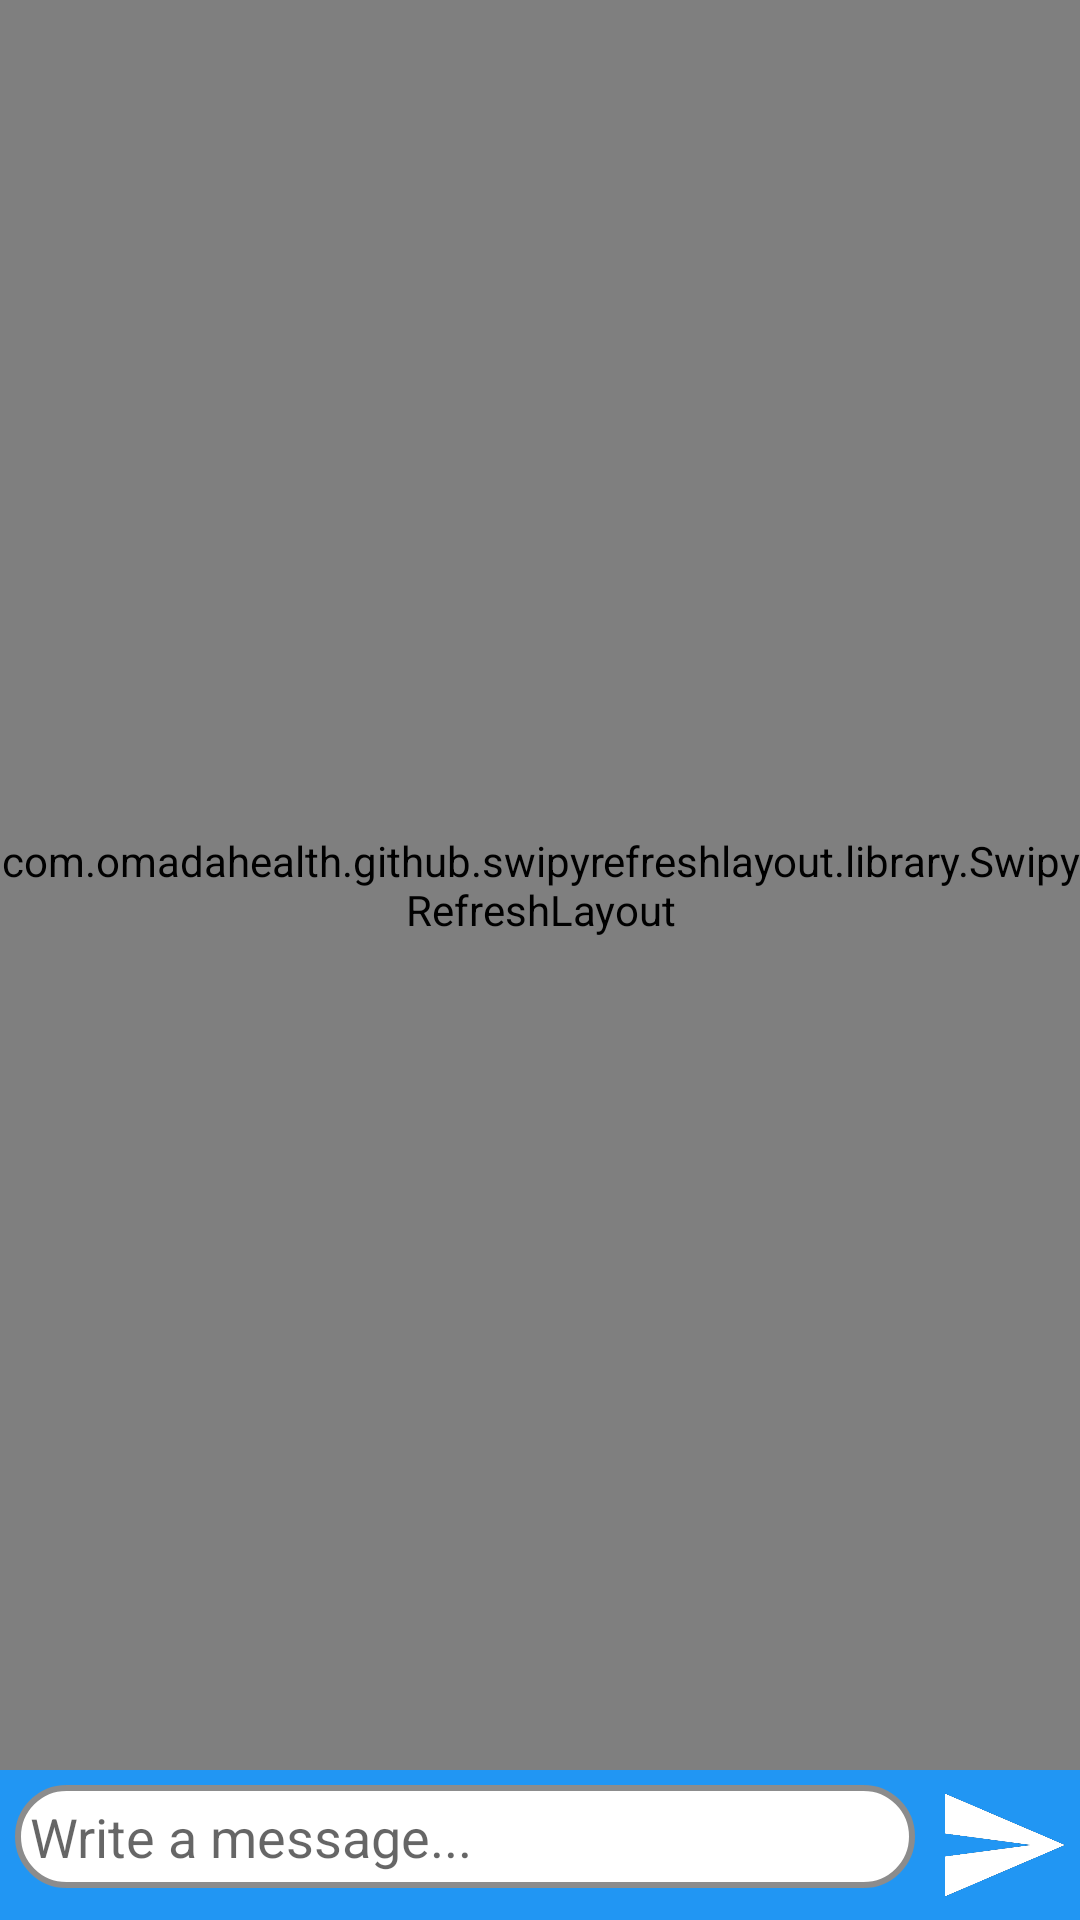

Reconstruct the res/layout file that produces this screen, plus the resources it refers to.
<!-- AndroidManifest.xml: activity theme ActivityConBarra -->
<!-- res/layout/activity_chat.xml -->
<?xml version="1.0" encoding="utf-8"?>
<LinearLayout xmlns:android="http://schemas.android.com/apk/res/android"
    android:layout_width="match_parent"
    android:layout_height="match_parent"
    xmlns:app="http://schemas.android.com/apk/res-auto"
    android:orientation="vertical">


    <com.omadahealth.github.swipyrefreshlayout.library.SwipyRefreshLayout
        android:layout_width="match_parent"
        android:layout_height="0dp"
        android:layout_weight="1"
        app:srl_direction="both"
        android:id="@+id/refreshLayout">
        <androidx.recyclerview.widget.RecyclerView
            android:layout_width="match_parent"
            android:layout_height="match_parent"
            android:id="@+id/RecyclerMensajes"/>

    </com.omadahealth.github.swipyrefreshlayout.library.SwipyRefreshLayout>



    <LinearLayout
        android:layout_width="match_parent"
        android:layout_height="wrap_content"
        android:background="@color/colorPrimary">
        <EditText
            android:id="@+id/txtMensaje"
            android:layout_width="0dp"
            android:layout_height="wrap_content"
            android:layout_weight="1"
            android:maxLines="5"
            android:background="@drawable/rounded_white"
            android:layout_margin="@dimen/borde_fragments"
            android:hint="@string/writeAMessage"
            android:maxLength="400"/>

        <ImageButton
            android:id="@+id/btnEnviar"
            android:padding="@dimen/mrgEvent"
            android:layout_width="@dimen/iconoMensaje"
            android:layout_height="@dimen/iconoMensaje"
            android:scaleType="centerCrop"
            android:adjustViewBounds="true"
            android:src="@drawable/enviar"
            android:background="@null"
            android:layout_gravity="center_vertical|end"/>

    </LinearLayout>

</LinearLayout>
<!-- resources referenced by this layout -->
<resources>
  <color name="colorPrimary">#2196f3</color>
  <dimen name="borde_fragments">5dp</dimen>
  <dimen name="iconoMensaje">50dp</dimen>
  <dimen name="mrgEvent">5dp</dimen>
  <!-- drawable enviar: png bitmap (drawable, 12747 bytes) -->
  <!-- drawable rounded_white (drawable) -->
  <?xml version="1.0" encoding="utf-8"?>
  <selector xmlns:android="http://schemas.android.com/apk/res/android">
      <item android:state_pressed="false">
          <shape android:shape="rectangle">
              <corners android:radius="@dimen/radio" />
              <solid
                  android:color="@color/blanco"/>
              <stroke
                  android:width="@dimen/borde"
                  android:color="@color/grisClaro" />
              <padding
                  android:bottom="@dimen/mrgEvent"
                  android:left="@dimen/mrgEvent"
                  android:right="@dimen/mrgEvent"
                  android:top="@dimen/mrgEvent" />
          </shape>
      </item>
  </selector>
  <string name="writeAMessage">Write a message...</string>
  <style name="ActivityConBarra" parent="Theme.MaterialComponents.DayNight.DarkActionBar">
          
          <item name="colorPrimary">@color/colorPrimary</item>
          <item name="colorPrimaryDark">@color/colorPrimaryDark</item>
          <item name="colorAccent">@color/colorAccent</item>
          <item name="android:textColor">@color/colorAccent</item>
      </style>
  <dimen name="radio">20dp</dimen>
  <color name="blanco">#ffffff</color>
  <dimen name="borde">2dp</dimen>
  <color name="grisClaro">#8C8C8C</color>
  <color name="colorPrimaryDark">#0069c0</color>
  <color name="colorAccent">#2b2b2b</color>
</resources>
